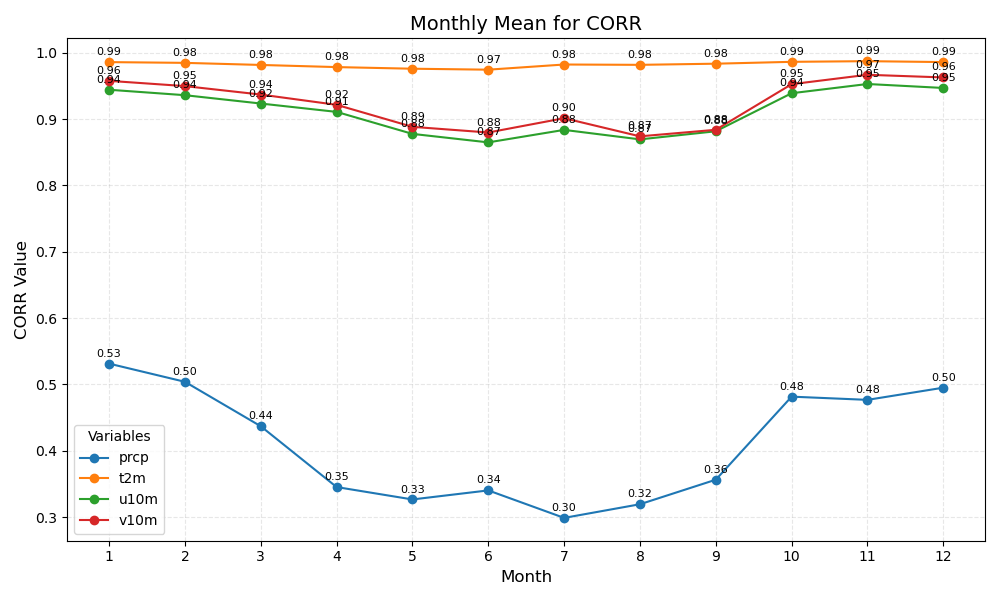

The table this chart was drawn from, first rows:
month	prcp	t2m	u10m	v10m
1	0.53	0.99	0.94	0.96
2	0.50	0.98	0.94	0.95
3	0.44	0.98	0.92	0.94
4	0.35	0.98	0.91	0.92
5	0.33	0.98	0.88	0.89
6	0.34	0.97	0.87	0.88
7	0.30	0.98	0.88	0.90
8	0.32	0.98	0.87	0.87
9	0.36	0.98	0.88	0.88
10	0.48	0.99	0.94	0.95
11	0.48	0.99	0.95	0.97
12	0.50	0.99	0.95	0.96
